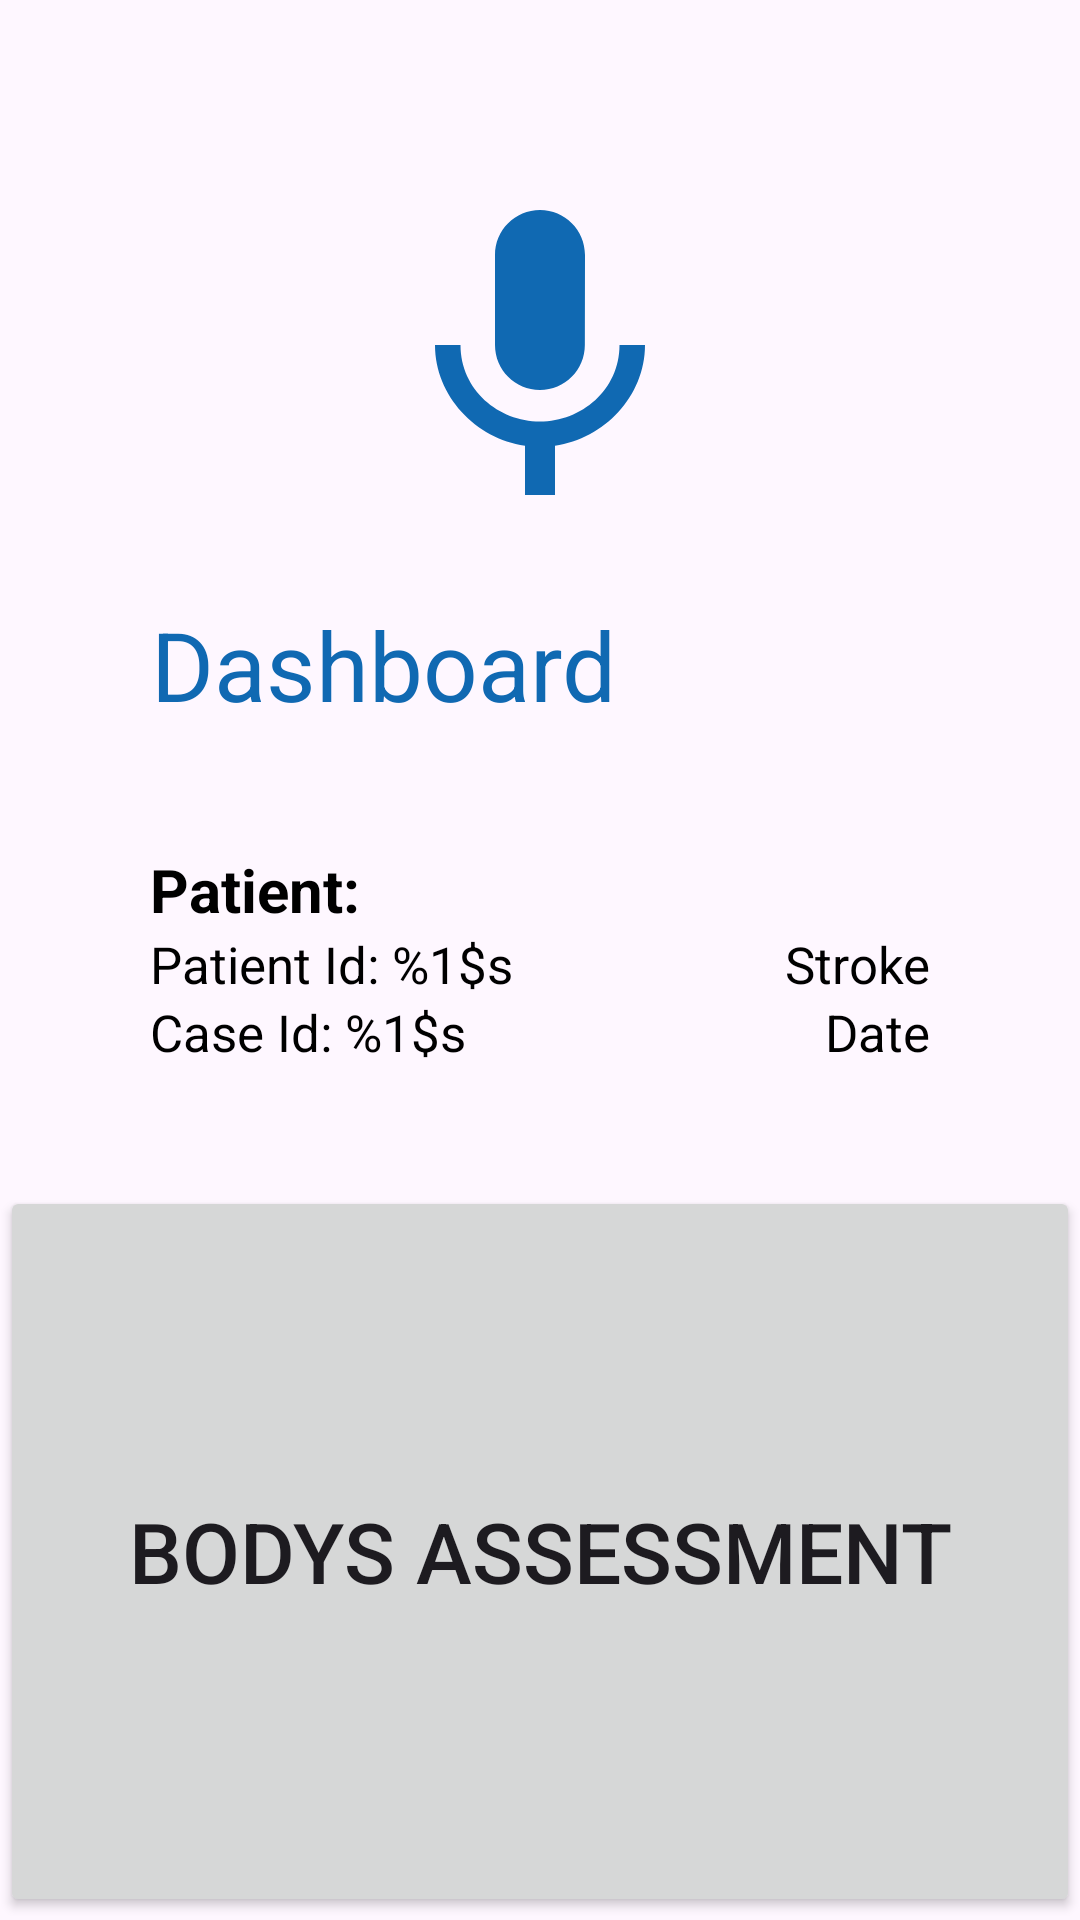

Write the Android layout XML for this screen, with the resource values it uses.
<!-- AndroidManifest.xml: application theme Theme.ISpeak -->
<!-- res/layout/activity_menu.xml -->
<?xml version="1.0" encoding="utf-8"?>
<RelativeLayout xmlns:android="http://schemas.android.com/apk/res/android"
    xmlns:app="http://schemas.android.com/apk/res-auto"
    xmlns:tools="http://schemas.android.com/tools"
    android:layout_width="match_parent"
    android:layout_height="match_parent"
    android:longClickable="true">


    <ImageView
        android:id="@+id/micImage"
        android:layout_width="wrap_content"
        android:layout_height="wrap_content"
        android:layout_centerHorizontal="true"
        android:layout_marginTop="60dp"
        android:contentDescription="@string/imageMicDescription"
        android:src="@drawable/mic_24" />

    <TextView
        android:id="@+id/welcomeTitle"
        style="@style/AppTitle"
        android:layout_width="wrap_content"
        android:layout_height="wrap_content"
        android:layout_below="@id/micImage"
        android:layout_marginTop="20dp"
        android:layout_marginStart="50dp"
        android:text="@string/dashboard" />

    <GridLayout
        android:id="@+id/patientInformationWrapper"
        android:layout_below="@id/welcomeTitle"
        android:layout_width="match_parent"
        android:layout_height="wrap_content"
        android:layout_marginVertical="40dp"
        android:layout_marginHorizontal="50dp"
        android:columnCount="2"
        android:rowCount="3">

        <TextView
            android:layout_row="0"
            android:layout_column="0"
            android:layout_width="0dp"
            android:layout_columnWeight="1"
            style="@style/PatientInfoData"
            android:text="@string/patientTitle"
            app:layout_constraintStart_toStartOf="parent"
            app:layout_constraintTop_toTopOf="parent" />

        <TextView
            android:id="@+id/patientId"
            android:layout_row="1"
            android:layout_column="0"
            style="@style/TextBlack"
            android:textAlignment="textStart"
            android:layout_width="0dp"
            android:layout_columnWeight="1"
            android:text="@string/patientData"
            app:layout_constraintStart_toStartOf="parent"
            app:layout_constraintTop_toTopOf="parent" />

        <TextView
            android:id="@+id/patientDiagnosis"
            android:layout_row="1"
            android:layout_column="1"
            style="@style/TextBlack"
            android:textAlignment="textEnd"
            android:layout_width="0dp"
            android:layout_columnWeight="1"
            android:text="@string/diagnosisStroke"
            app:layout_constraintStart_toStartOf="parent"
            app:layout_constraintTop_toTopOf="parent"
            />

        <TextView
            android:id="@+id/caseId"
            android:layout_row="2"
            android:layout_column="0"
            style="@style/TextBlack"
            android:textAlignment="textStart"
            android:layout_width="0dp"
            android:layout_columnWeight="1"
            android:text="@string/caseData"
            app:layout_constraintStart_toStartOf="parent"
            app:layout_constraintTop_toTopOf="parent" />
        <TextView
            android:id="@+id/caseDate"
            android:layout_row="2"
            android:layout_column="1"
            style="@style/TextBlack"
            android:textAlignment="textEnd"
            android:layout_width="0dp"
            android:layout_columnWeight="1"
            android:text="@string/date"
            app:layout_constraintStart_toStartOf="parent"
            app:layout_constraintTop_toTopOf="parent" />

    </GridLayout>

    <GridLayout
        android:layout_width="match_parent"
        android:layout_height="match_parent"
        android:layout_below="@id/patientInformationWrapper"
        android:columnCount="2"
        android:rowCount="2">

        <Button
            android:id="@+id/assessmentBtn"
            android:layout_width="0dp"
            android:layout_height="0dp"
            android:layout_row="0"
            android:layout_rowWeight="1"
            android:layout_column="0"
            android:layout_columnWeight="1"
            android:layout_marginBottom="1dp"
            android:text="@string/menuBoDySAssessment"
            style="@style/ButtonMenu"
            app:shapeAppearance="@style/ButtonShapeBothTopCorner"
            app:icon="@drawable/assessment_24"
            app:iconGravity="textTop"
            app:iconPadding="10dp"
            app:iconSize="80dp"/>


















































    </GridLayout>


</RelativeLayout>
<!-- resources referenced by this layout -->
<resources>
  <!-- drawable assessment_24 (drawable) -->
  <vector android:height="24dp" android:tint="#1069B2"
      android:viewportHeight="24" android:viewportWidth="24"
      android:width="24dp" xmlns:android="http://schemas.android.com/apk/res/android">
      <path android:fillColor="@android:color/white" android:pathData="M19,3L5,3c-1.1,0 -2,0.9 -2,2v14c0,1.1 0.9,2 2,2h14c1.1,0 2,-0.9 2,-2L21,5c0,-1.1 -0.9,-2 -2,-2zM9,17L7,17v-7h2v7zM13,17h-2L11,7h2v10zM17,17h-2v-4h2v4z"/>
  </vector>
  <!-- drawable mic_24 (drawable) -->
  <vector android:height="120dp" android:tint="#1069B2"
      android:viewportHeight="24" android:viewportWidth="24"
      android:width="120dp" xmlns:android="http://schemas.android.com/apk/res/android">
      <path android:fillColor="@android:color/white" android:pathData="M12,14c1.66,0 2.99,-1.34 2.99,-3L15,5c0,-1.66 -1.34,-3 -3,-3S9,3.34 9,5v6c0,1.66 1.34,3 3,3zM17.3,11c0,3 -2.54,5.1 -5.3,5.1S6.7,14 6.7,11L5,11c0,3.41 2.72,6.23 6,6.72L11,21h2v-3.28c3.28,-0.48 6,-3.3 6,-6.72h-1.7z"/>
  </vector>
  <string name="caseData">Case Id: %1$s</string>
  <string name="dashboard">Dashboard</string>
  <string name="date">Date</string>
  <string name="diagnosisStroke">Stroke</string>
  <string name="imageMicDescription">Microphone image</string>
  <string name="menuBoDySAssessment">BoDyS assessment</string>
  <string name="patientData">Patient Id: %1$s</string>
  <string name="patientTitle">Patient: </string>
  <style name="AppTitle">
          <item name="android:textSize">32sp</item>
          <item name="android:textColor">@color/darkBlue</item>
          <item name="android:textAlignment">center</item>
      </style>
  <style name="ButtonMenu">
          <item name="background">@drawable/bg_button</item>
          <item name="android:textSize">28sp</item>
          <item name="strokeWidth">0dp</item>
          <item name="android:insetTop">0dp</item>
          <item name="android:insetBottom">0dp</item>
      </style>
  <style name="ButtonShapeBothTopCorner">
          <item name="cornerSizeTopRight">50dp</item>
          <item name="cornerSizeTopLeft">50dp</item>
      </style>
  <style name="ButtonShapeNoCorner">
          <item name="cornerSize">0dp</item>
      </style>
  <style name="ButtonShapeRightTopCorner">
          <item name="cornerSizeTopRight">50dp</item>
      </style>
  <style name="PatientInfoData">
          <item name="android:textSize">20sp</item>
          <item name="android:textColor">@color/black</item>
          <item name="android:textAlignment">textStart</item>
          <item name="android:textStyle">bold</item>
      </style>
  <style name="TextBlack">
          <item name="android:textSize">17sp</item>
          <item name="android:textColor">@color/black</item>
          <item name="android:textAlignment">center</item>
      </style>
  <style name="Theme.ISpeak" parent="Base.Theme.ISpeak" />
  <color name="darkBlue">#1069B2</color>
  <color name="black">#FF000000</color>
  <style name="Base.Theme.ISpeak" parent="Theme.Material3.Light">
          
          <item name="colorPrimary">@color/darkGrayBlue</item>
          <item name="colorSecondaryContainer">@color/darkGrayBlue</item>
          <item name="colorOnSecondaryContainer">@color/lightGray</item>
      </style>
  <color name="darkGrayBlue">#49688D</color>
  <color name="lightGray">#FAFAFA</color>
</resources>
